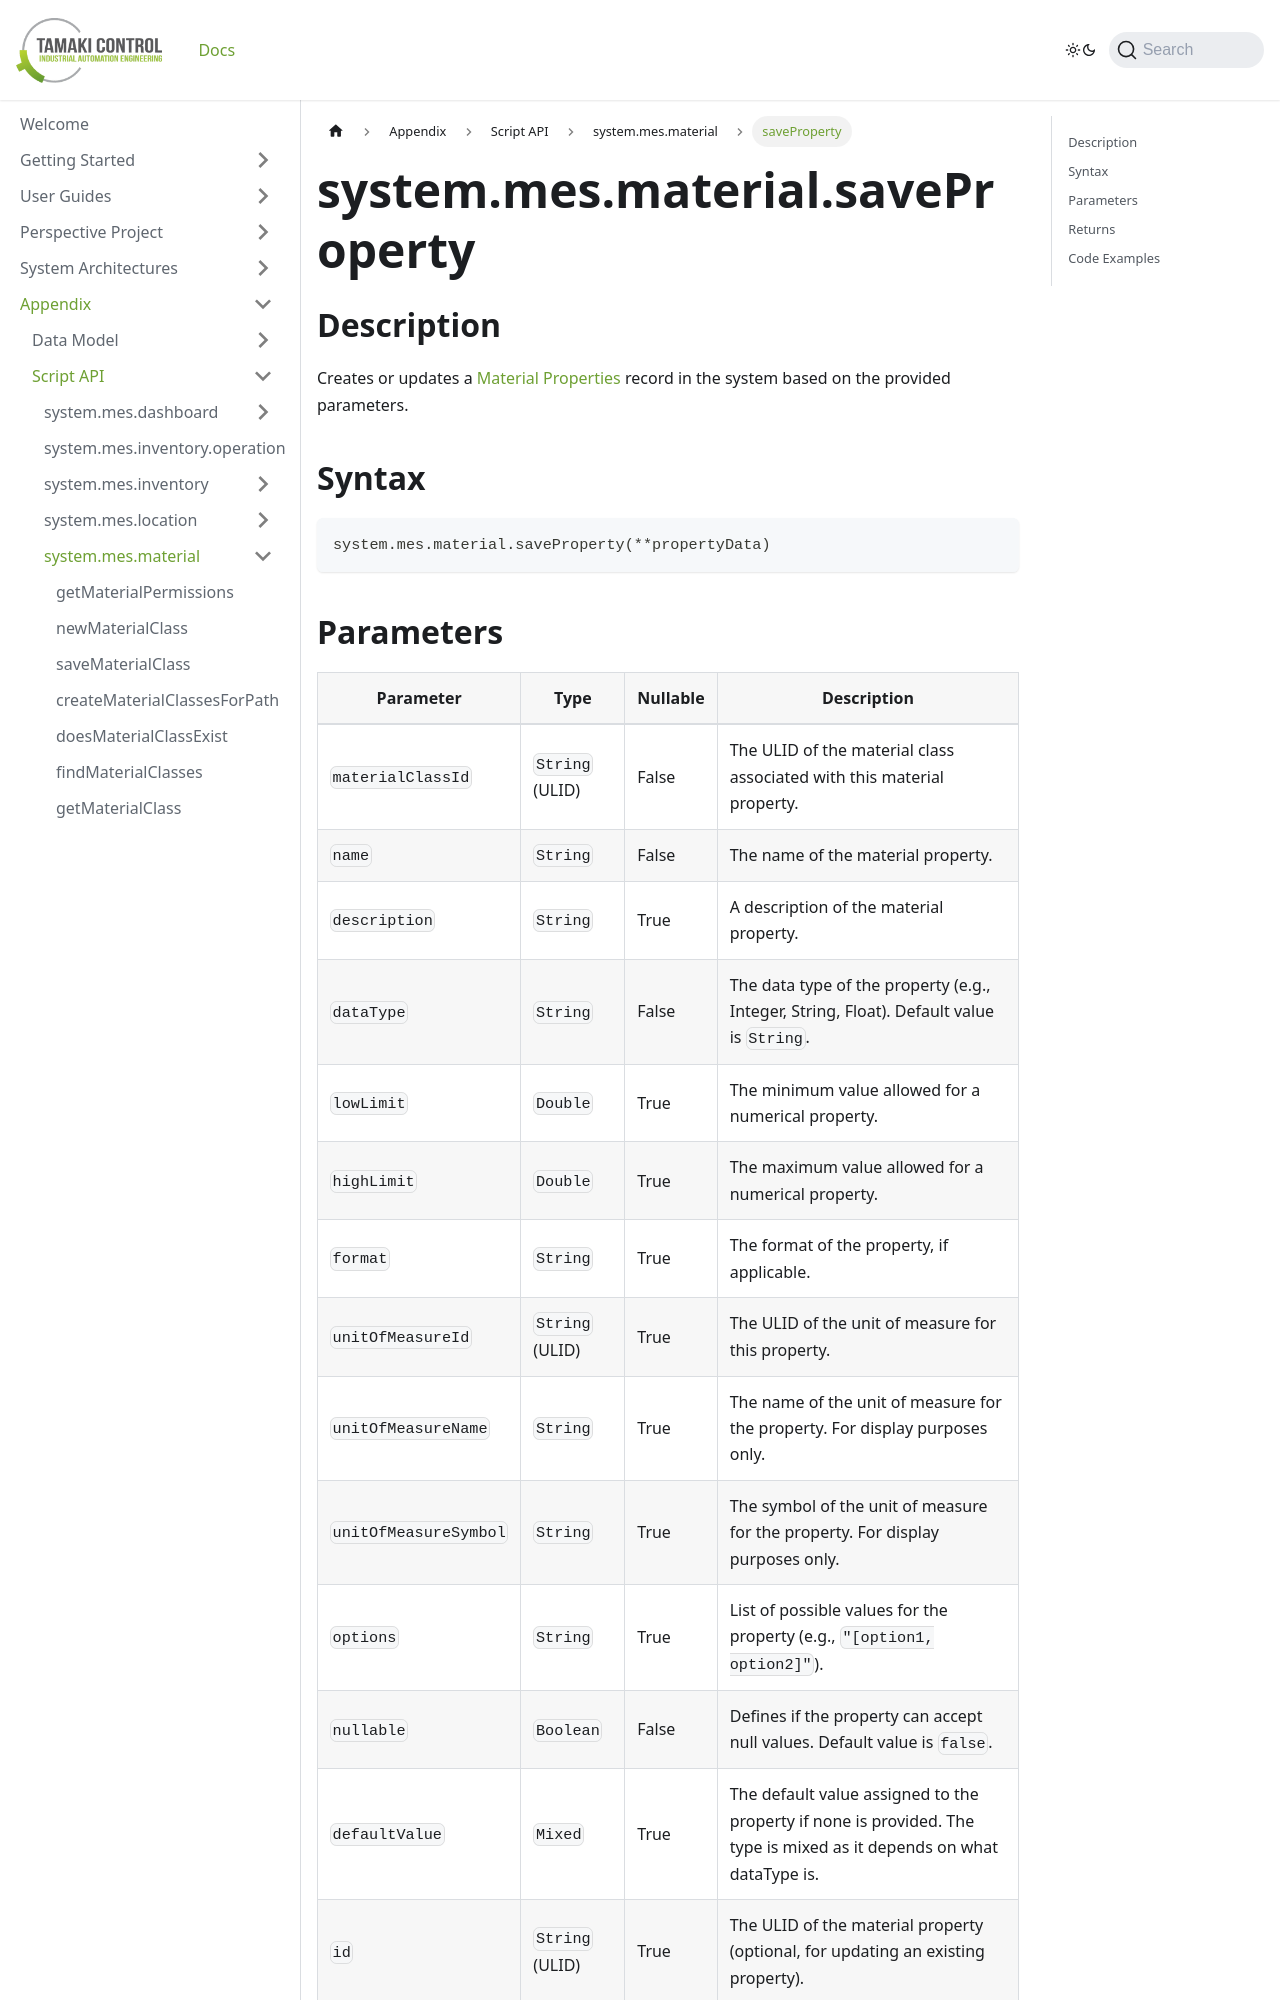

repository: TamakiControl/tamaki-mes-docs · page: docs/appendix/script-api/material-script-api/save-property/index.html · generator: docusaurus

---
sidebar_position: 29
title: "saveProperty"
description: "Creates or updates a material property with specified parameters."
---

# system.mes.material.saveProperty

## Description

Creates or updates a [Material Properties](../../data-model/material-model/material-property) record in the system based on the provided parameters.

## Syntax

```python
system.mes.material.saveProperty(**propertyData)
```
